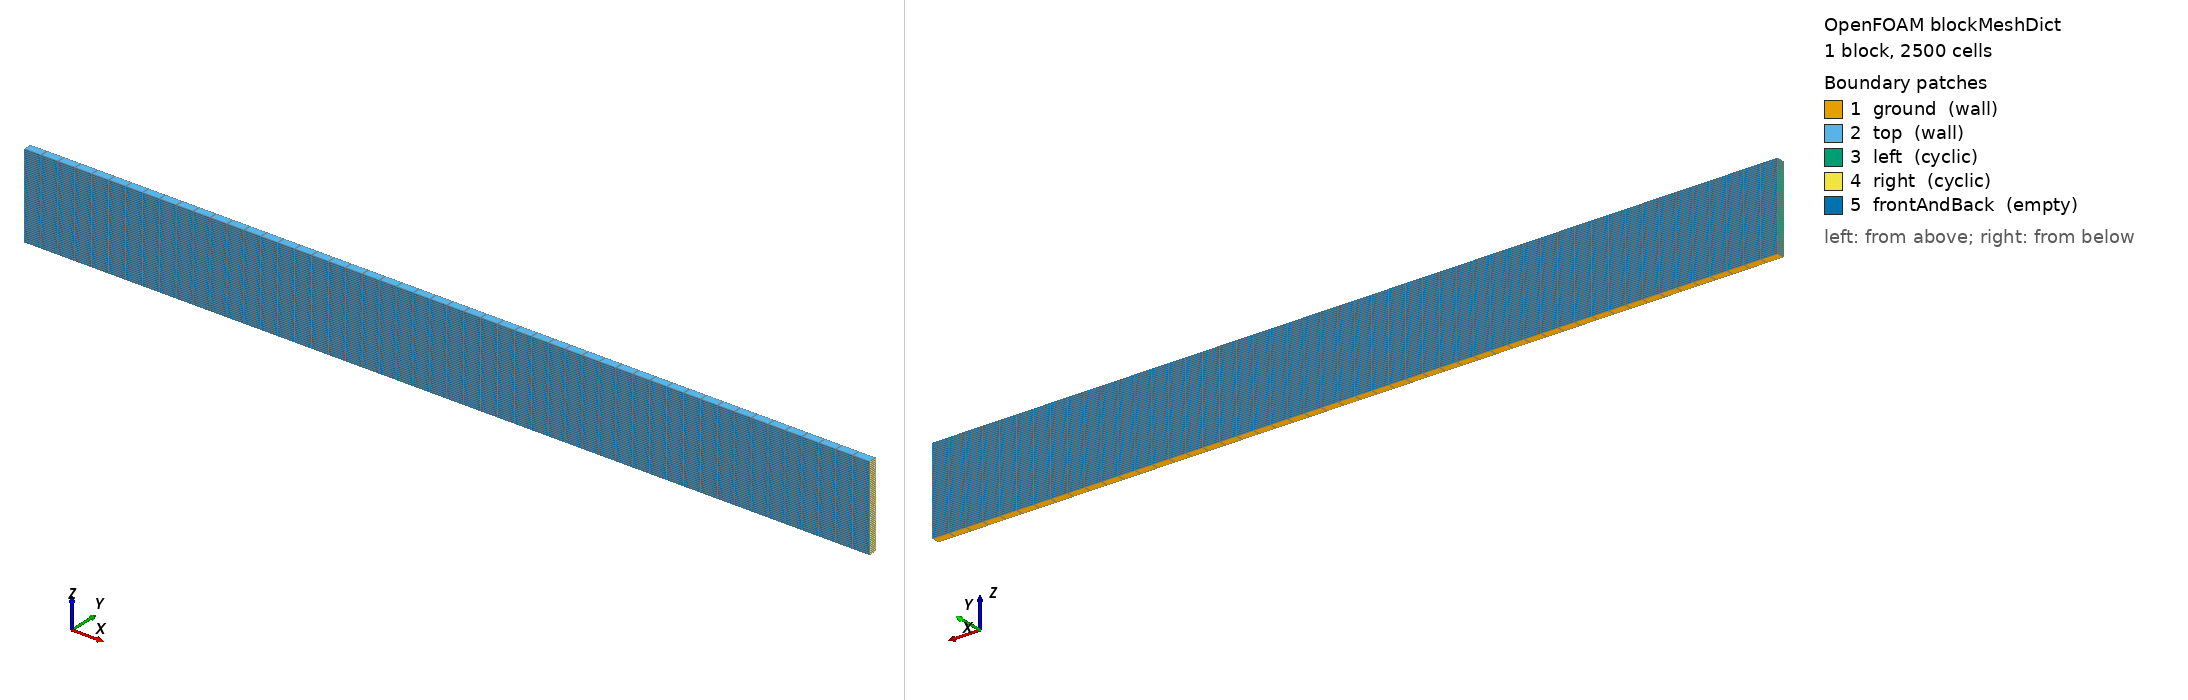

OpenFOAM case: the mesh blockMesh builds from blockMeshDict, 1 block(s), 2500 cells. Boundary patches (legend numbers): 1 ground (wall), 2 top (wall), 3 left (cyclic), 4 right (cyclic), 5 frontAndBack (empty). Left view from above one corner, right view from below the opposite corner. Boundary conditions: 0 field file(s) under 0/; 0 of 5 drawn patches have an entry in a shipped field file.

=== system/blockMeshDict ===
/*---------------------------------------------------------------------------*\
| =========                 |                                                 |
| \\      /  F ield         | OpenFOAM: The Open Source CFD Toolbox           |
|  \\    /   O peration     | Version:  1.4                                   |
|   \\  /    A nd           | Web:      http://www.openfoam.org               |
|    \\/     M anipulation  |                                                 |
\*---------------------------------------------------------------------------*/

FoamFile
{
    version         2.0;
    format          ascii;

    root            "";
    case            "";
    instance        "";
    local           "";

    class           dictionary;
    object          blockMeshDict;
}

// * * * * * * * * * * * * * * * * * * * * * * * * * * * * * * * * * * * * * //

convertToMeters 1;

vertices
(
    (  0 0.1  0)         // 0
    ( 10 0.1  0)         // 1
    ( 10 0.1  1)         // 2
    (  0 0.1  1)         // 3
    (  0   0  0)         // 4
    ( 10   0  0)         // 5
    ( 10   0  1)         // 6
    (  0   0  1)         // 7
);

blocks
(
    hex (0 1 2 3 4 5 6 7) (50 50 1) simpleGrading (1 1 1)
);

edges
(
);

boundary
(
    ground
    {
        type wall;
        faces
        (
            (1 5 4 0)
        );
    }
    top
    {
        type wall;
        faces
        (
            (3 7 6 2)
        );
    }
    left
    {
        type cyclic;
        neighbourPatch right;
        faces
        (
            (0 4 7 3)
        );
    }
    right
    {
        type cyclic;
        neighbourPatch left;
        faces
        (
            (1 5 6 2)
        );
    }
    frontAndBack
    {
        type empty;
        faces
        (
            (0 3 2 1)
            (4 5 6 7)
        );
    }
);

mergePatchPairs
(
);

// ************************************************************************* //


=== system/controlDict ===
/*---------------------------------------------------------------------------*\
| =========                 |                                                 |
| \\      /  F ield         | OpenFOAM: The Open Source CFD Toolbox           |
|  \\    /   O peration     | Version:  1.4                                   |
|   \\  /    A nd           | Web:      http://www.openfoam.org               |
|    \\/     M anipulation  |                                                 |
\*---------------------------------------------------------------------------*/

FoamFile
{
    version         2.0;
    format          ascii;

    root            "";
    case            "";
    instance        "";
    local           "";

    class           dictionary;
    object          controlDict;
}

// * * * * * * * * * * * * * * * * * * * * * * * * * * * * * * * * * * * * * //

application     multiFluidFoam;

startFrom       startTime;

startTime       0;

stopAt          endTime;

endTime         100;

deltaT          0.01;

writeControl    runTime;

writeInterval   0.005;

purgeWrite      0;

writeFormat     ascii;

writePrecision  18;

writeCompression uncompressed;

timeFormat      general;

timePrecision   6;

runTimeModifiable no;

adjustTimeStep no;
maxCo          0.5;

functions
{
    /*fieldAverage1
    {
        type            fieldAverage;
        libs            ("libfieldFunctionObjects.so");
        writeControl    writeTime;

        fields
        (
            u
            {
                mean        on;
                prime2Mean  on;
                base        time;
            }

            u.buoyant
            {
                mean        on;
                prime2Mean  on;
                base        time;
            }
            
            u.stable
            {
                mean        on;
                prime2Mean  on;
                base        time;
            }
            
            Exner
            {
                mean        on;
                prime2Mean  on;
                base        time;
            }
        );
    }*/
    
    minMaxMagU
    {
        type        fieldMinMax;
        libs        ("libfieldFunctionObjects.so");
        write       yes;
        log         yes;
        location    yes;
        mode        magnitude;
        fields
        (
            u
            u.buoyant
            u.stable
        );
    }
    
    /*
    passiveScalar
    {
        type            scalarTransport;
        libs            ("libsolverFunctionObjects.so");


        // Optional entries

        // Name of scalar field to transport, default = 's'
        field           passiveScalar;

        // Name of flux field, default = 'phi'
        phi             flux.buoyant;

        // Name of density field for compressible cases, default = 'rho'
        rho             rho.buoyant;

        // Name of phase field to constrain scalar to, default = 'none'
        phase           none;

        // Set the scalar to zero on start/re-start
        resetOnStartUp  no;

        // Name of field to use when looking up schemes from fvSchemes
        // default = <field>
        schemesField    u.buoyant;

        // Diffusivity
        // Fixed value diffusivity
        D               0.0;

        // Name of field to use as diffusivity, default = 'none'
        nut             none;
    }
    */
}

libs
(
    "libExnerTheta.so"
    "libfiniteVolumeAtmosFOAMtools.so"
    "libcompressibleTurbulenceModels.so"
    "libatmosphericModels.so"
);



// ************************************************************************* //
